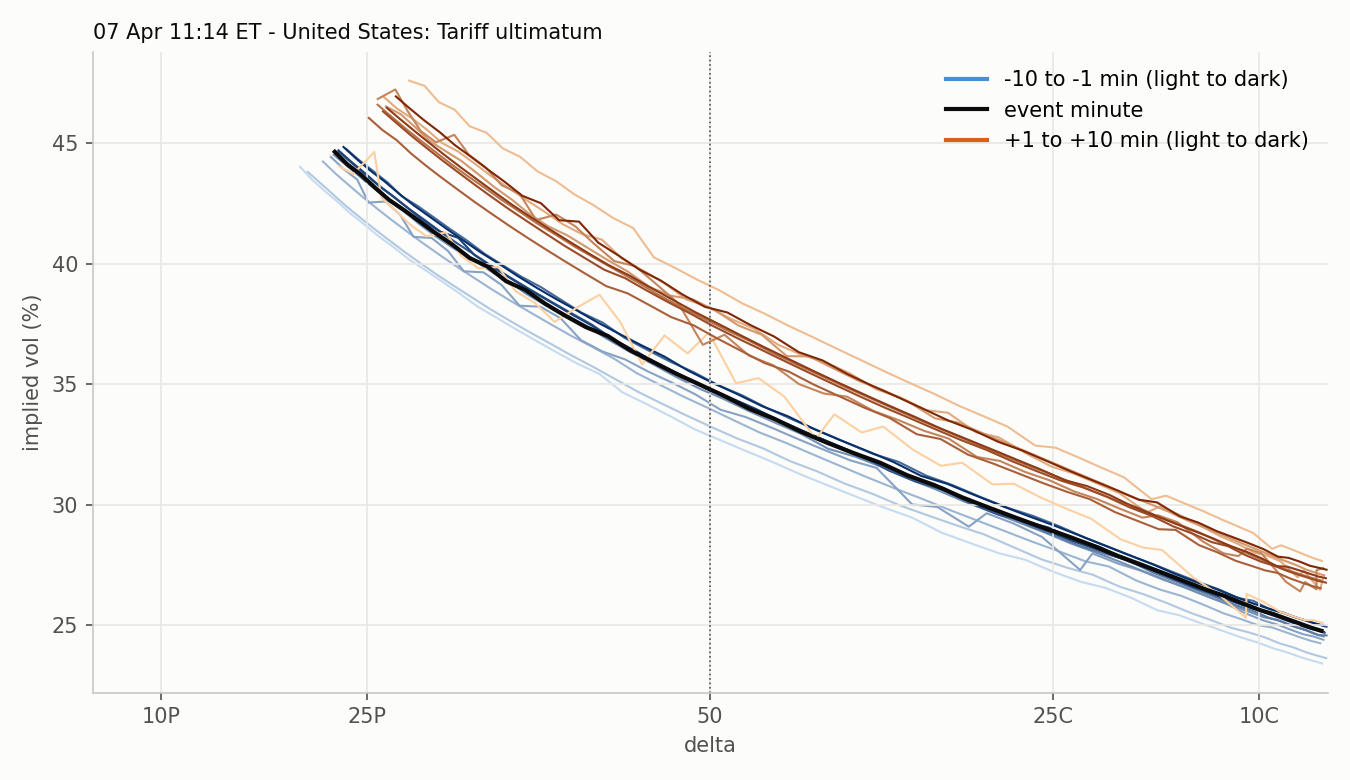

Data behind this chart, as committed beside it:
strike, moneyness, iv, delta, call_delta, minute, time, row_time, forward, session
4600, 0.8957, 0.4403, -0.2011, 0.7989, -10, 2025-04-07 11:04:00, 2025-04-07 11:03:59.240001, 5135, RTH 2025-04-07
4625, 0.9006, 0.435, -0.2096, 0.7904, -10, 2025-04-07 11:04:00, 2025-04-07 11:03:59.240001, 5135, RTH 2025-04-07
4650, 0.9055, 0.4304, -0.2187, 0.7813, -10, 2025-04-07 11:04:00, 2025-04-07 11:03:59.240001, 5135, RTH 2025-04-07
4675, 0.9103, 0.4259, -0.2282, 0.7718, -10, 2025-04-07 11:04:00, 2025-04-07 11:03:59.240001, 5135, RTH 2025-04-07
4700, 0.9152, 0.4209, -0.2378, 0.7622, -10, 2025-04-07 11:04:00, 2025-04-07 11:03:59.240001, 5135, RTH 2025-04-07
4725, 0.9201, 0.4163, -0.248, 0.752, -10, 2025-04-07 11:04:00, 2025-04-07 11:03:59.240001, 5135, RTH 2025-04-07
4750, 0.9249, 0.4114, -0.2585, 0.7415, -10, 2025-04-07 11:04:00, 2025-04-07 11:03:59.240001, 5135, RTH 2025-04-07
4775, 0.9298, 0.4068, -0.2695, 0.7305, -10, 2025-04-07 11:04:00, 2025-04-07 11:03:59.240001, 5135, RTH 2025-04-07
4800, 0.9347, 0.4017, -0.2808, 0.7192, -10, 2025-04-07 11:04:00, 2025-04-07 11:03:59.240001, 5135, RTH 2025-04-07
4825, 0.9395, 0.3972, -0.2927, 0.7073, -10, 2025-04-07 11:04:00, 2025-04-07 11:03:59.240001, 5135, RTH 2025-04-07
4850, 0.9444, 0.3925, -0.305, 0.695, -10, 2025-04-07 11:04:00, 2025-04-07 11:03:59.240001, 5135, RTH 2025-04-07
4875, 0.9493, 0.3876, -0.3176, 0.6824, -10, 2025-04-07 11:04:00, 2025-04-07 11:03:59.240001, 5135, RTH 2025-04-07
4900, 0.9542, 0.3823, -0.3306, 0.6694, -10, 2025-04-07 11:04:00, 2025-04-07 11:03:59.240001, 5135, RTH 2025-04-07
4925, 0.959, 0.3777, -0.3442, 0.6558, -10, 2025-04-07 11:04:00, 2025-04-07 11:03:59.240001, 5135, RTH 2025-04-07
4950, 0.9639, 0.3729, -0.3583, 0.6417, -10, 2025-04-07 11:04:00, 2025-04-07 11:03:59.240001, 5135, RTH 2025-04-07
4975, 0.9688, 0.3681, -0.3729, 0.6271, -10, 2025-04-07 11:04:00, 2025-04-07 11:03:59.240001, 5135, RTH 2025-04-07
5000, 0.9736, 0.3633, -0.388, 0.612, -10, 2025-04-07 11:04:00, 2025-04-07 11:03:59.240001, 5135, RTH 2025-04-07
5025, 0.9785, 0.3585, -0.4035, 0.5965, -10, 2025-04-07 11:04:00, 2025-04-07 11:03:59.240001, 5135, RTH 2025-04-07
5050, 0.9834, 0.3542, -0.4196, 0.5804, -10, 2025-04-07 11:04:00, 2025-04-07 11:03:59.240001, 5135, RTH 2025-04-07
5075, 0.9882, 0.3467, -0.436, 0.564, -10, 2025-04-07 11:04:00, 2025-04-07 11:03:59.240001, 5135, RTH 2025-04-07
5100, 0.9931, 0.342, -0.4531, 0.5469, -10, 2025-04-07 11:04:00, 2025-04-07 11:03:59.240001, 5135, RTH 2025-04-07
5125, 0.998, 0.3369, -0.4707, 0.5293, -10, 2025-04-07 11:04:00, 2025-04-07 11:03:59.240001, 5135, RTH 2025-04-07
5150, 1.003, 0.3313, 0.5112, 0.5112, -10, 2025-04-07 11:04:00, 2025-04-07 11:03:59.240001, 5135, RTH 2025-04-07
5175, 1.008, 0.3268, 0.4926, 0.4926, -10, 2025-04-07 11:04:00, 2025-04-07 11:03:59.240001, 5135, RTH 2025-04-07
5200, 1.013, 0.3223, 0.4737, 0.4737, -10, 2025-04-07 11:04:00, 2025-04-07 11:03:59.240001, 5135, RTH 2025-04-07
5225, 1.017, 0.3177, 0.4543, 0.4543, -10, 2025-04-07 11:04:00, 2025-04-07 11:03:59.240001, 5135, RTH 2025-04-07
5250, 1.022, 0.3127, 0.4345, 0.4345, -10, 2025-04-07 11:04:00, 2025-04-07 11:03:59.240001, 5135, RTH 2025-04-07
5275, 1.027, 0.3081, 0.4145, 0.4145, -10, 2025-04-07 11:04:00, 2025-04-07 11:03:59.240001, 5135, RTH 2025-04-07
5300, 1.032, 0.3035, 0.3941, 0.3941, -10, 2025-04-07 11:04:00, 2025-04-07 11:03:59.240001, 5135, RTH 2025-04-07
5325, 1.037, 0.2989, 0.3736, 0.3736, -10, 2025-04-07 11:04:00, 2025-04-07 11:03:59.240001, 5135, RTH 2025-04-07
5350, 1.042, 0.2948, 0.3531, 0.3531, -10, 2025-04-07 11:04:00, 2025-04-07 11:03:59.240001, 5135, RTH 2025-04-07
5375, 1.047, 0.2884, 0.3311, 0.3311, -10, 2025-04-07 11:04:00, 2025-04-07 11:03:59.240001, 5135, RTH 2025-04-07
5400, 1.052, 0.2841, 0.3103, 0.3103, -10, 2025-04-07 11:04:00, 2025-04-07 11:03:59.240001, 5135, RTH 2025-04-07
5425, 1.056, 0.28, 0.2897, 0.2897, -10, 2025-04-07 11:04:00, 2025-04-07 11:03:59.240001, 5135, RTH 2025-04-07
5450, 1.061, 0.2773, 0.2705, 0.2705, -10, 2025-04-07 11:04:00, 2025-04-07 11:03:59.240001, 5135, RTH 2025-04-07
5475, 1.066, 0.2722, 0.2496, 0.2496, -10, 2025-04-07 11:04:00, 2025-04-07 11:03:59.240001, 5135, RTH 2025-04-07
5500, 1.071, 0.2681, 0.2298, 0.2298, -10, 2025-04-07 11:04:00, 2025-04-07 11:03:59.240001, 5135, RTH 2025-04-07
5525, 1.076, 0.2656, 0.212, 0.212, -10, 2025-04-07 11:04:00, 2025-04-07 11:03:59.240001, 5135, RTH 2025-04-07
5550, 1.081, 0.2615, 0.1932, 0.1932, -10, 2025-04-07 11:04:00, 2025-04-07 11:03:59.240001, 5135, RTH 2025-04-07
5575, 1.086, 0.2562, 0.1737, 0.1737, -10, 2025-04-07 11:04:00, 2025-04-07 11:03:59.240001, 5135, RTH 2025-04-07
5600, 1.09, 0.2543, 0.1583, 0.1583, -10, 2025-04-07 11:04:00, 2025-04-07 11:03:59.240001, 5135, RTH 2025-04-07
5625, 1.095, 0.2509, 0.1422, 0.1422, -10, 2025-04-07 11:04:00, 2025-04-07 11:03:59.240001, 5135, RTH 2025-04-07
5650, 1.1, 0.2479, 0.1274, 0.1274, -10, 2025-04-07 11:04:00, 2025-04-07 11:03:59.240001, 5135, RTH 2025-04-07
5675, 1.105, 0.2451, 0.1136, 0.1136, -10, 2025-04-07 11:04:00, 2025-04-07 11:03:59.240001, 5135, RTH 2025-04-07
5700, 1.11, 0.2429, 0.1012, 0.1012, -10, 2025-04-07 11:04:00, 2025-04-07 11:03:59.240001, 5135, RTH 2025-04-07
5725, 1.115, 0.2405, 0.0894, 0.0894, -10, 2025-04-07 11:04:00, 2025-04-07 11:03:59.240001, 5135, RTH 2025-04-07
5750, 1.12, 0.2388, 0.0792, 0.0792, -10, 2025-04-07 11:04:00, 2025-04-07 11:03:59.240001, 5135, RTH 2025-04-07
5775, 1.125, 0.2368, 0.0696, 0.0696, -10, 2025-04-07 11:04:00, 2025-04-07 11:03:59.240001, 5135, RTH 2025-04-07
5800, 1.129, 0.2354, 0.06124, 0.06124, -10, 2025-04-07 11:04:00, 2025-04-07 11:03:59.240001, 5135, RTH 2025-04-07
5825, 1.134, 0.2342, 0.05383, 0.05383, -10, 2025-04-07 11:04:00, 2025-04-07 11:03:59.240001, 5135, RTH 2025-04-07
5850, 1.139, 0.2335, 0.04743, 0.04743, -10, 2025-04-07 11:04:00, 2025-04-07 11:03:59.240001, 5135, RTH 2025-04-07
5875, 1.144, 0.2324, 0.04144, 0.04144, -10, 2025-04-07 11:04:00, 2025-04-07 11:03:59.240001, 5135, RTH 2025-04-07
5900, 1.149, 0.2337, 0.03754, 0.03754, -10, 2025-04-07 11:04:00, 2025-04-07 11:03:59.240001, 5135, RTH 2025-04-07
5925, 1.154, 0.232, 0.0322, 0.0322, -10, 2025-04-07 11:04:00, 2025-04-07 11:03:59.240001, 5135, RTH 2025-04-07
5950, 1.159, 0.2318, 0.0283, 0.0283, -10, 2025-04-07 11:04:00, 2025-04-07 11:03:59.240001, 5135, RTH 2025-04-07
5975, 1.163, 0.2329, 0.02544, 0.02544, -10, 2025-04-07 11:04:00, 2025-04-07 11:03:59.240001, 5135, RTH 2025-04-07
6000, 1.168, 0.2353, 0.02352, 0.02352, -10, 2025-04-07 11:04:00, 2025-04-07 11:03:59.240001, 5135, RTH 2025-04-07
6025, 1.173, 0.2348, 0.02044, 0.02044, -10, 2025-04-07 11:04:00, 2025-04-07 11:03:59.240001, 5135, RTH 2025-04-07
6050, 1.178, 0.2361, 0.01844, 0.01844, -10, 2025-04-07 11:04:00, 2025-04-07 11:03:59.240001, 5135, RTH 2025-04-07
6075, 1.183, 0.2369, 0.01646, 0.01646, -10, 2025-04-07 11:04:00, 2025-04-07 11:03:59.240001, 5135, RTH 2025-04-07
... 1,493 more rows
